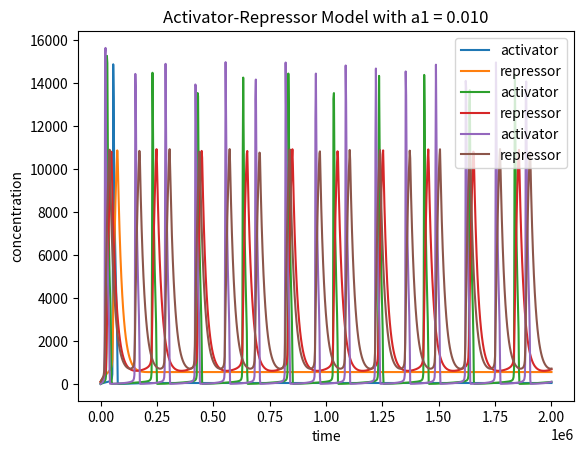

Here is the Python script that generated this plot:
# import from modules
import numpy as num
from scipy.integrate import odeint
import matplotlib.pyplot as pyplot

# define fixed parameters
a2 = 0.025
b1 = 15
b2 = 0.8
d = 5E-5
g =  2.5E-7
K1 = 3000
K2 = 750
n = 2

def diff_eq(p, t, a1):
    """Function returning the differential equation with given parameters"""
    x = p[0]
    y = p[1]

    dxdt = a1 + ((b1*(x**n)/((K1**n+x**n))))- g*x*y - d*x
    dydt = a2 + ((b2*(x**n))/((K2**n) + (x**n))) - d*y

    return[dxdt, dydt]

# set initial state parameters
p0 = [0, 100]
t = num.linspace(0, 2000000, 1000)

# Examine different values for a1
a1 = [0.005, 0.007, 0.01]

for a in a1:
    p1 = odeint(diff_eq, p0, t, args=(a,))
    x = p1[:,0]
    y = p1[:,1]
    # plot results using pyplot
    pyplot.title("Activator-Repressor Model with a1 = %.3f" %a)
    pyplot.xlabel("time")
    pyplot.ylabel("concentration")
    pyplot.plot(t,x,label="activator")
    pyplot.plot(t,y, label="repressor")
    pyplot.legend()
    pyplot.show()
